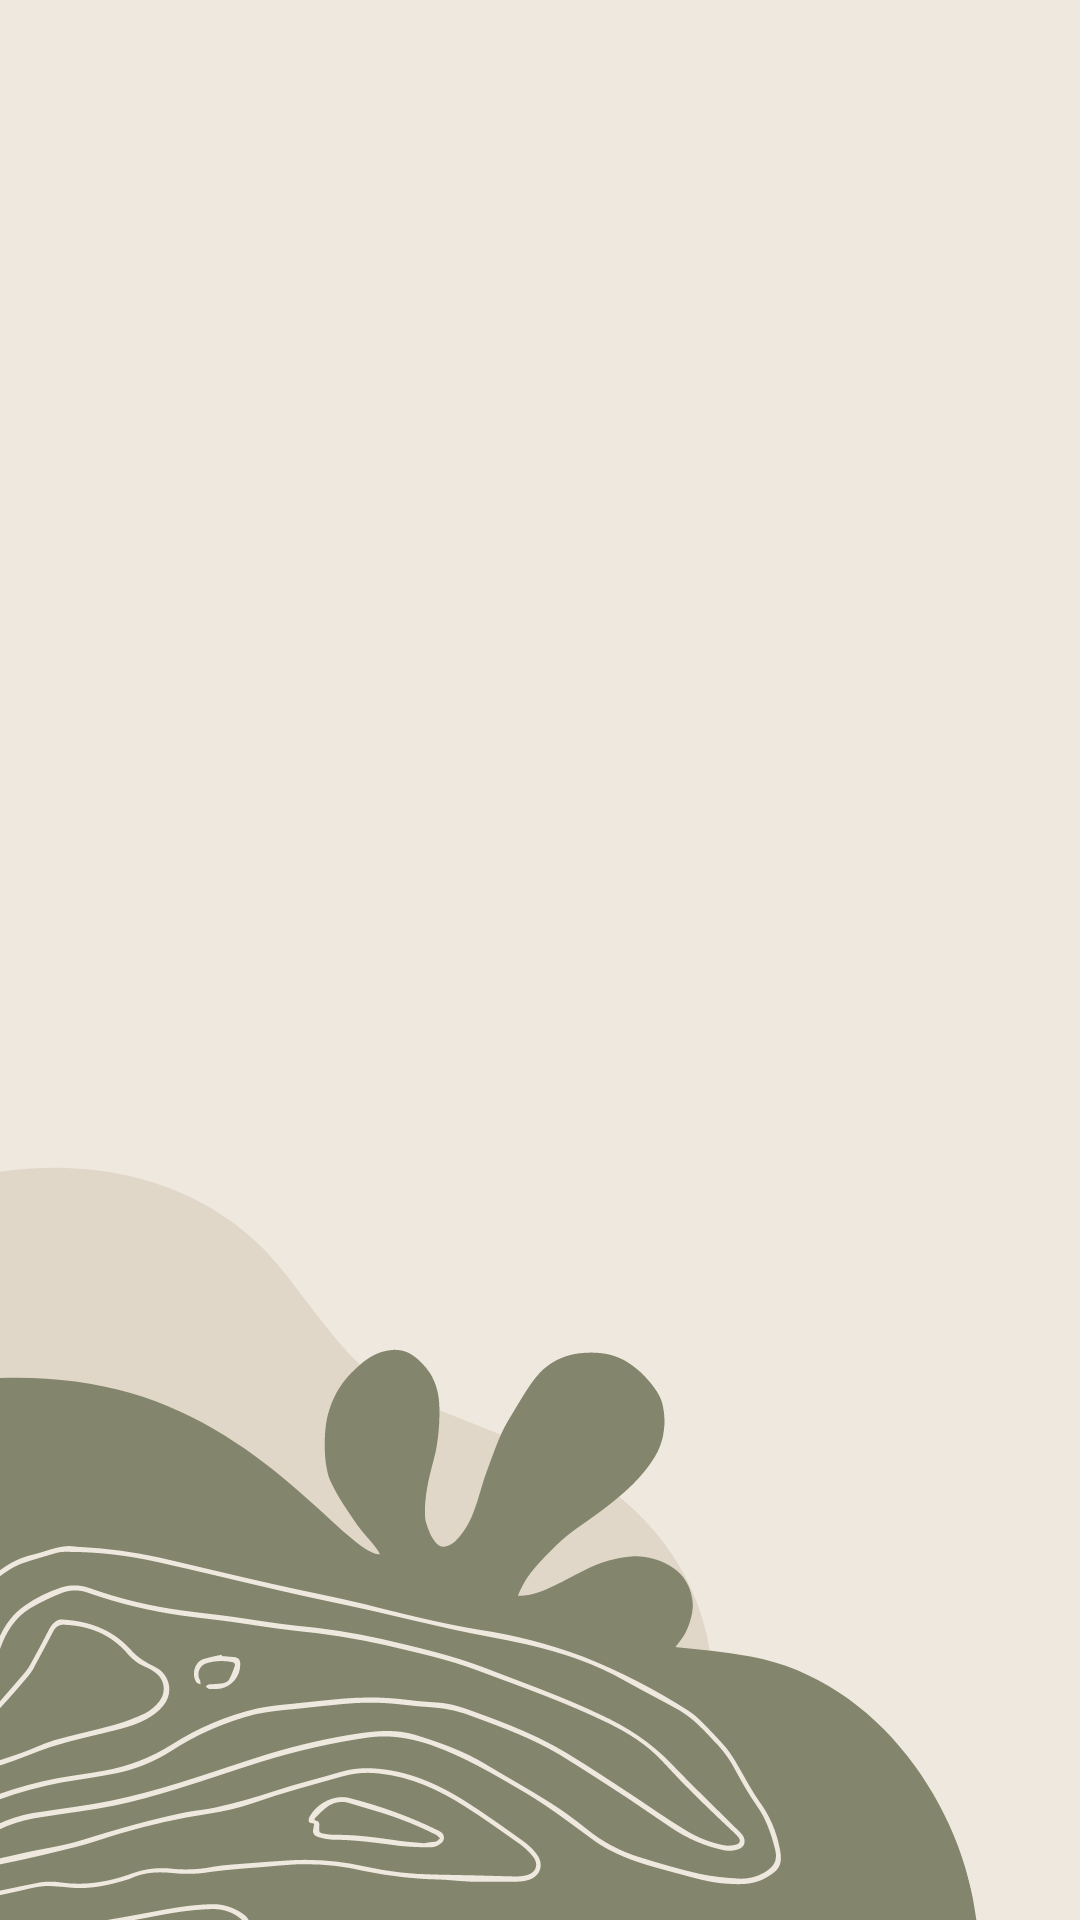

Here is an Android app screen rendered from its layout file. Give the layout XML and the strings, colors and styles it references.
<!-- AndroidManifest.xml: application theme Theme.AppCompat.NoActionBar -->
<!-- res/layout/activity_test.xml -->
<?xml version="1.0" encoding="utf-8"?>
<androidx.constraintlayout.widget.ConstraintLayout xmlns:android="http://schemas.android.com/apk/res/android"
    xmlns:app="http://schemas.android.com/apk/res-auto"
    xmlns:tools="http://schemas.android.com/tools"
    android:layout_width="match_parent"
    android:layout_height="match_parent"
    tools:context=".TestActivity">

    <ImageView
        android:id="@+id/imageView3"
        android:layout_width="wrap_content"
        android:layout_height="wrap_content"
        app:srcCompat="@drawable/bottom_left_design_background"
        tools:layout_editor_absoluteX="0dp"
        tools:layout_editor_absoluteY="0dp" />
</androidx.constraintlayout.widget.ConstraintLayout>
<!-- resources referenced by this layout -->
<resources>
  <!-- drawable bottom_left_design_background: png bitmap (drawable, 64655 bytes) -->
</resources>
